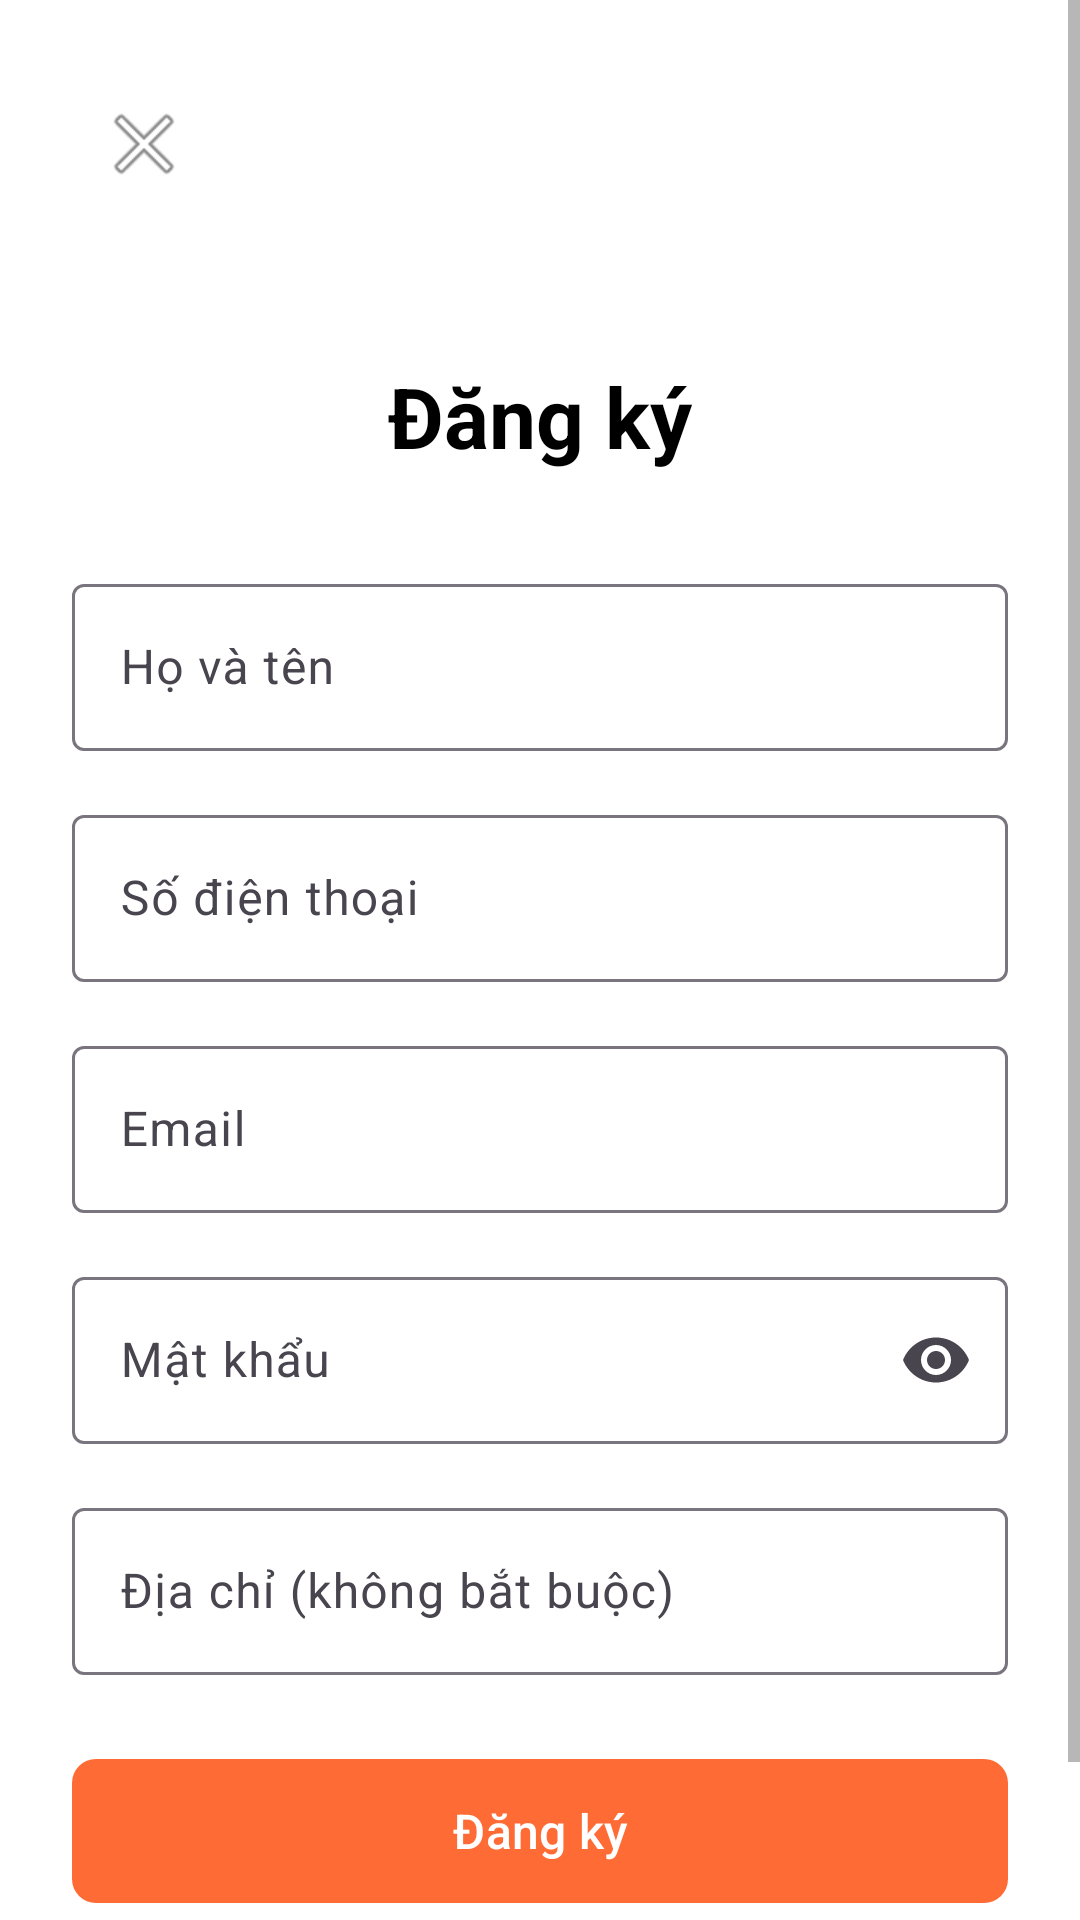

Write the Android layout XML for this screen, with the resource values it uses.
<!-- AndroidManifest.xml: application theme Theme.FunFood -->
<!-- res/layout/activity_register.xml -->
<?xml version="1.0" encoding="utf-8"?>
<ScrollView xmlns:android="http://schemas.android.com/apk/res/android"
    xmlns:app="http://schemas.android.com/apk/res-auto"
    android:layout_width="match_parent"
    android:layout_height="match_parent"
    android:fillViewport="true"
    android:background="@android:color/white">

    <androidx.constraintlayout.widget.ConstraintLayout
        android:layout_width="match_parent"
        android:layout_height="wrap_content"
        android:padding="24dp">

        
        <ImageButton
            android:id="@+id/btnBack"
            android:layout_width="48dp"
            android:layout_height="48dp"
            android:background="?attr/selectableItemBackgroundBorderless"
            android:src="@android:drawable/ic_menu_close_clear_cancel"
            app:layout_constraintStart_toStartOf="parent"
            app:layout_constraintTop_toTopOf="parent" />

        
        <TextView
            android:id="@+id/tvTitle"
            android:layout_width="wrap_content"
            android:layout_height="wrap_content"
            android:layout_marginTop="48dp"
            android:text="Đăng ký"
            android:textColor="@android:color/black"
            android:textSize="28sp"
            android:textStyle="bold"
            app:layout_constraintEnd_toEndOf="parent"
            app:layout_constraintStart_toStartOf="parent"
            app:layout_constraintTop_toBottomOf="@id/btnBack" />

        
        <com.google.android.material.textfield.TextInputLayout
            android:id="@+id/tilName"
            android:layout_width="0dp"
            android:layout_height="wrap_content"
            android:layout_marginTop="32dp"
            android:hint="Họ và tên"
            app:layout_constraintEnd_toEndOf="parent"
            app:layout_constraintStart_toStartOf="parent"
            app:layout_constraintTop_toBottomOf="@id/tvTitle">

            <com.google.android.material.textfield.TextInputEditText
                android:id="@+id/etName"
                android:layout_width="match_parent"
                android:layout_height="wrap_content"
                android:inputType="textPersonName"
                android:maxLines="1" />
        </com.google.android.material.textfield.TextInputLayout>

        
        <com.google.android.material.textfield.TextInputLayout
            android:id="@+id/tilPhone"
            android:layout_width="0dp"
            android:layout_height="wrap_content"
            android:layout_marginTop="16dp"
            android:hint="Số điện thoại"
            app:layout_constraintEnd_toEndOf="parent"
            app:layout_constraintStart_toStartOf="parent"
            app:layout_constraintTop_toBottomOf="@id/tilName">

            <com.google.android.material.textfield.TextInputEditText
                android:id="@+id/etPhone"
                android:layout_width="match_parent"
                android:layout_height="wrap_content"
                android:inputType="phone"
                android:maxLines="1" />
        </com.google.android.material.textfield.TextInputLayout>

        
        <com.google.android.material.textfield.TextInputLayout
            android:id="@+id/tilEmail"
            android:layout_width="0dp"
            android:layout_height="wrap_content"
            android:layout_marginTop="16dp"
            android:hint="Email"
            app:layout_constraintEnd_toEndOf="parent"
            app:layout_constraintStart_toStartOf="parent"
            app:layout_constraintTop_toBottomOf="@id/tilPhone">

            <com.google.android.material.textfield.TextInputEditText
                android:id="@+id/etEmail"
                android:layout_width="match_parent"
                android:layout_height="wrap_content"
                android:inputType="textEmailAddress"
                android:maxLines="1" />
        </com.google.android.material.textfield.TextInputLayout>

        
        <com.google.android.material.textfield.TextInputLayout
            android:id="@+id/tilPassword"
            android:layout_width="0dp"
            android:layout_height="wrap_content"
            android:layout_marginTop="16dp"
            android:hint="Mật khẩu"
            app:endIconMode="password_toggle"
            app:layout_constraintEnd_toEndOf="parent"
            app:layout_constraintStart_toStartOf="parent"
            app:layout_constraintTop_toBottomOf="@id/tilEmail">

            <com.google.android.material.textfield.TextInputEditText
                android:id="@+id/etPassword"
                android:layout_width="match_parent"
                android:layout_height="wrap_content"
                android:inputType="textPassword"
                android:maxLines="1" />
        </com.google.android.material.textfield.TextInputLayout>

        
        <com.google.android.material.textfield.TextInputLayout
            android:id="@+id/tilAddress"
            android:layout_width="0dp"
            android:layout_height="wrap_content"
            android:layout_marginTop="16dp"
            android:hint="Địa chỉ (không bắt buộc)"
            app:layout_constraintEnd_toEndOf="parent"
            app:layout_constraintStart_toStartOf="parent"
            app:layout_constraintTop_toBottomOf="@id/tilPassword">

            <com.google.android.material.textfield.TextInputEditText
                android:id="@+id/etAddress"
                android:layout_width="match_parent"
                android:layout_height="wrap_content"
                android:inputType="textPostalAddress"
                android:maxLines="2" />
        </com.google.android.material.textfield.TextInputLayout>

        
        <ProgressBar
            android:id="@+id/progressBar"
            android:layout_width="wrap_content"
            android:layout_height="wrap_content"
            android:layout_marginTop="24dp"
            android:visibility="gone"
            app:layout_constraintEnd_toEndOf="parent"
            app:layout_constraintStart_toStartOf="parent"
            app:layout_constraintTop_toBottomOf="@id/tilAddress" />

        
        <com.google.android.material.button.MaterialButton
            android:id="@+id/btnRegister"
            android:layout_width="0dp"
            android:layout_height="56dp"
            android:layout_marginTop="24dp"
            android:text="Đăng ký"
            android:textSize="16sp"
            app:cornerRadius="8dp"
            app:layout_constraintEnd_toEndOf="parent"
            app:layout_constraintStart_toStartOf="parent"
            app:layout_constraintTop_toBottomOf="@id/progressBar" />

        
        <LinearLayout
            android:layout_width="wrap_content"
            android:layout_height="wrap_content"
            android:layout_marginTop="16dp"
            android:gravity="center"
            android:orientation="horizontal"
            app:layout_constraintEnd_toEndOf="parent"
            app:layout_constraintStart_toStartOf="parent"
            app:layout_constraintTop_toBottomOf="@id/btnRegister">

            <TextView
                android:layout_width="wrap_content"
                android:layout_height="wrap_content"
                android:text="Đã có tài khoản? "
                android:textColor="@android:color/darker_gray"
                android:textSize="14sp" />

            <TextView
                android:id="@+id/tvLogin"
                android:layout_width="wrap_content"
                android:layout_height="wrap_content"
                android:text="Đăng nhập"
                android:textColor="?attr/colorPrimary"
                android:textSize="14sp"
                android:textStyle="bold" />
        </LinearLayout>

    </androidx.constraintlayout.widget.ConstraintLayout>

</ScrollView>
<!-- resources referenced by this layout -->
<resources>
  <style name="Theme.FunFood" parent="Base.Theme.FunFood" />
  <style name="Base.Theme.FunFood" parent="Theme.Material3.DayNight.NoActionBar">
          
          <item name="colorPrimary">@color/primary</item>
          <item name="colorPrimaryVariant">@color/primary_dark</item>
          <item name="colorOnPrimary">@color/white</item>
  
          
          <item name="colorSecondary">@color/accent</item>
          <item name="colorSecondaryVariant">@color/accent_dark</item>
          <item name="colorOnSecondary">@color/white</item>
  
          
          <item name="android:colorBackground">@color/background</item>
          <item name="colorSurface">@color/surface</item>
          <item name="colorOnBackground">@color/text_primary</item>
          <item name="colorOnSurface">@color/text_primary</item>
  
          
          <item name="android:statusBarColor">@color/primary</item>
          <item name="android:windowLightStatusBar">false</item>
  
          
          <item name="android:textColorPrimary">@color/text_primary</item>
          <item name="android:textColorSecondary">@color/text_secondary</item>
          <item name="android:textColorHint">@color/text_hint</item>
  
          
          <item name="materialButtonStyle">@style/Widget.App.Button</item>
      </style>
  <color name="primary">#FF6B35</color>
  <color name="primary_dark">#E85D31</color>
  <color name="white">#FFFFFFFF</color>
  <color name="accent">#FFA500</color>
  <color name="accent_dark">#FF8C00</color>
  <color name="background">#FFFFFF</color>
  <color name="surface">#FFFFFF</color>
  <color name="text_primary">#212121</color>
  <color name="text_secondary">#757575</color>
  <color name="text_hint">#BDBDBD</color>
  <style name="Widget.App.Button" parent="Widget.Material3.Button">
          <item name="cornerRadius">8dp</item>
          <item name="android:textAllCaps">false</item>
          <item name="android:textSize">16sp</item>
          <item name="android:paddingTop">12dp</item>
          <item name="android:paddingBottom">12dp</item>
      </style>
</resources>
